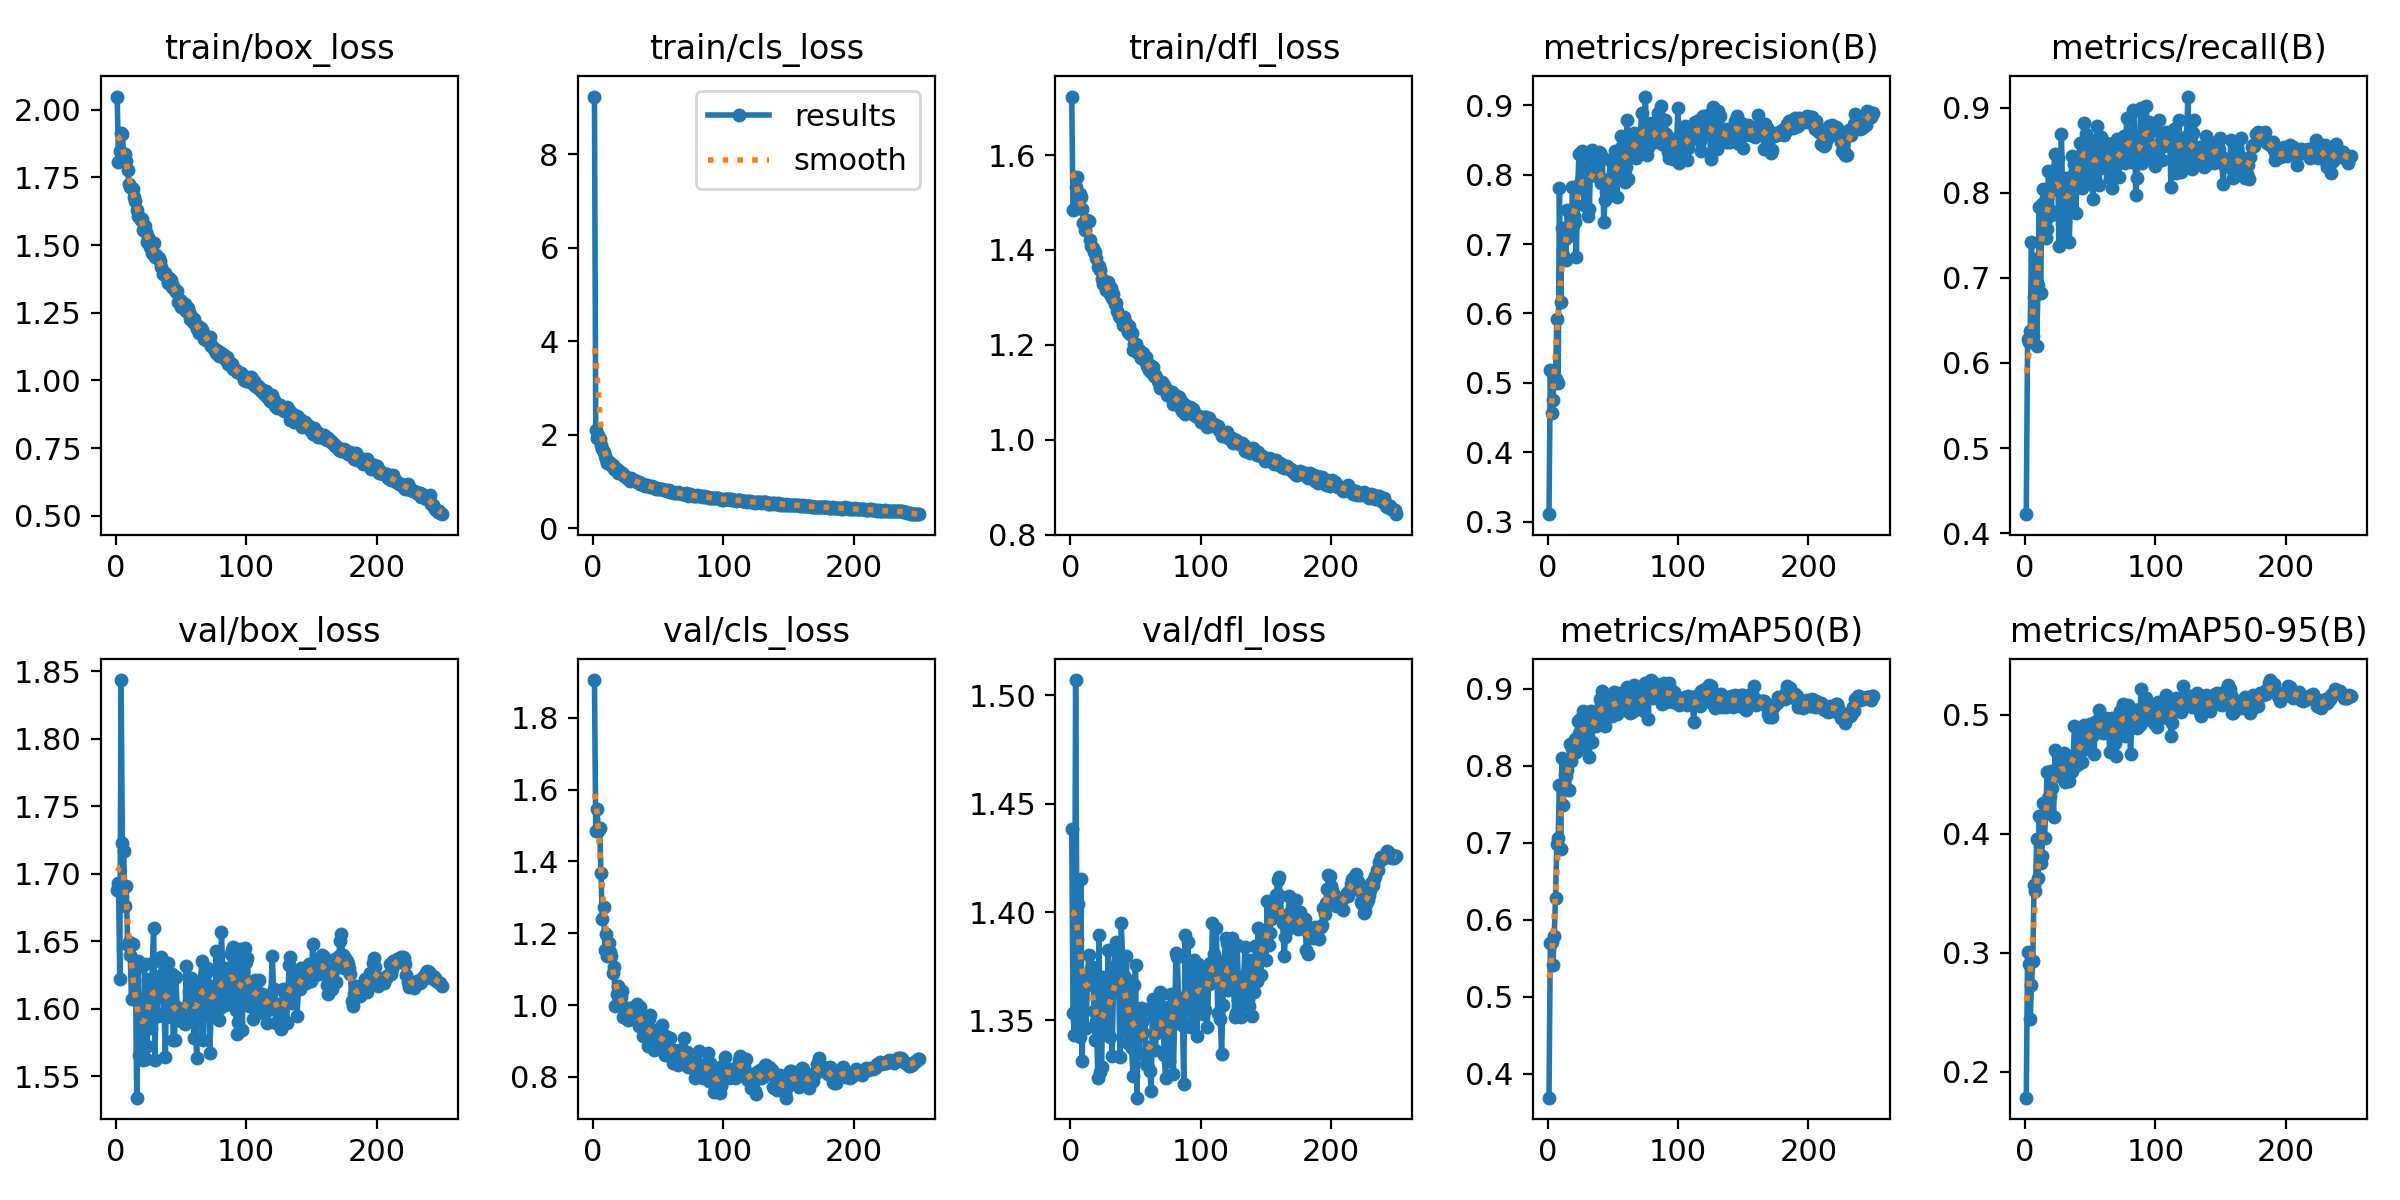

The data file committed next to this chart (first rows):
epoch, time, train/box_loss, train/cls_loss, train/dfl_loss, metrics/precision(B), metrics/recall(B), metrics/mAP50(B), metrics/mAP50-95(B), val/box_loss, val/cls_loss, val/dfl_loss, lr/pg0, lr/pg1, lr/pg2
1, 93.88, 2.049, 9.228, 1.724, 0.3106, 0.4224, 0.3688, 0.178, 1.688, 1.905, 1.438, 0.003316, 0.003316, 0.003316
2, 184.9, 1.809, 2.104, 1.485, 0.5191, 0.6277, 0.5694, 0.3005, 1.693, 1.484, 1.353, 0.006623, 0.006623, 0.006623
3, 276, 1.849, 1.931, 1.487, 0.4569, 0.6246, 0.5706, 0.2908, 1.622, 1.546, 1.343, 0.009903, 0.009903, 0.009903
4, 366.9, 1.915, 2.002, 1.533, 0.475, 0.6373, 0.5411, 0.2438, 1.843, 1.483, 1.507, 0.009881, 0.009881, 0.009881
5, 457.8, 1.91, 1.913, 1.555, 0.5051, 0.7415, 0.5787, 0.2729, 1.723, 1.493, 1.387, 0.009842, 0.009842, 0.009842
6, 548.7, 1.832, 1.772, 1.517, 0.5061, 0.6322, 0.6282, 0.2933, 1.717, 1.368, 1.404, 0.009802, 0.009802, 0.009802
7, 639.8, 1.835, 1.689, 1.518, 0.5916, 0.6774, 0.6984, 0.3564, 1.676, 1.241, 1.342, 0.009762, 0.009762, 0.009762
8, 730.7, 1.81, 1.637, 1.512, 0.4991, 0.7227, 0.7066, 0.3515, 1.691, 1.274, 1.415, 0.009723, 0.009723, 0.009723
9, 821.6, 1.78, 1.557, 1.486, 0.7801, 0.6202, 0.7747, 0.3951, 1.647, 1.153, 1.331, 0.009683, 0.009683, 0.009683
10, 912.6, 1.726, 1.48, 1.458, 0.6167, 0.6915, 0.6918, 0.3623, 1.649, 1.197, 1.365, 0.009644, 0.009644, 0.009644
11, 1004, 1.716, 1.408, 1.442, 0.7235, 0.783, 0.8102, 0.4148, 1.639, 1.137, 1.369, 0.009604, 0.009604, 0.009604
12, 1095, 1.709, 1.411, 1.459, 0.6841, 0.6825, 0.749, 0.3755, 1.607, 1.172, 1.347, 0.009564, 0.009564, 0.009564
13, 1186, 1.706, 1.408, 1.463, 0.7073, 0.7864, 0.7892, 0.3813, 1.648, 1.148, 1.366, 0.009525, 0.009525, 0.009525
14, 1277, 1.679, 1.364, 1.461, 0.6764, 0.8045, 0.7869, 0.4257, 1.608, 1.136, 1.38, 0.009485, 0.009485, 0.009485
15, 1369, 1.665, 1.352, 1.422, 0.7497, 0.765, 0.7945, 0.3966, 1.629, 1.089, 1.37, 0.009446, 0.009446, 0.009446
16, 1460, 1.628, 1.271, 1.409, 0.7115, 0.7464, 0.7679, 0.4207, 1.534, 1.105, 1.374, 0.009406, 0.009406, 0.009406
17, 1551, 1.608, 1.274, 1.403, 0.7472, 0.7571, 0.8284, 0.4519, 1.635, 0.997, 1.375, 0.009366, 0.009366, 0.009366
18, 1642, 1.605, 1.263, 1.396, 0.7141, 0.8256, 0.8056, 0.4299, 1.566, 1.031, 1.354, 0.009327, 0.009327, 0.009327
19, 1733, 1.593, 1.194, 1.395, 0.7825, 0.7799, 0.8226, 0.4314, 1.607, 1.054, 1.341, 0.009287, 0.009287, 0.009287
20, 1825, 1.598, 1.227, 1.382, 0.741, 0.7739, 0.8168, 0.4524, 1.578, 1.009, 1.35, 0.009248, 0.009248, 0.009248
21, 1916, 1.556, 1.182, 1.365, 0.7317, 0.8043, 0.835, 0.4384, 1.562, 1.023, 1.324, 0.009208, 0.009208, 0.009208
22, 2007, 1.569, 1.187, 1.366, 0.6812, 0.827, 0.8176, 0.4137, 1.633, 1.039, 1.389, 0.009168, 0.009168, 0.009168
23, 2098, 1.55, 1.152, 1.357, 0.781, 0.8454, 0.8578, 0.4705, 1.563, 0.9667, 1.326, 0.009129, 0.009129, 0.009129
24, 2190, 1.513, 1.109, 1.338, 0.8302, 0.8043, 0.8424, 0.4495, 1.572, 0.9958, 1.328, 0.009089, 0.009089, 0.009089
25, 2281, 1.53, 1.107, 1.329, 0.7886, 0.8403, 0.8602, 0.4665, 1.621, 0.9845, 1.37, 0.00905, 0.00905, 0.00905
26, 2372, 1.493, 1.075, 1.328, 0.8344, 0.7373, 0.8244, 0.4494, 1.622, 0.9677, 1.37, 0.00901, 0.00901, 0.00901
27, 2463, 1.501, 1.059, 1.316, 0.8097, 0.8174, 0.8709, 0.4645, 1.586, 0.9598, 1.344, 0.00897, 0.00897, 0.00897
28, 2554, 1.47, 1.021, 1.321, 0.7563, 0.8689, 0.8353, 0.4477, 1.634, 0.9922, 1.345, 0.008931, 0.008931, 0.008931
29, 2646, 1.508, 1.082, 1.331, 0.7977, 0.7893, 0.8646, 0.4487, 1.66, 0.9786, 1.382, 0.008891, 0.008891, 0.008891
30, 2737, 1.455, 1.028, 1.308, 0.7987, 0.7472, 0.8517, 0.4681, 1.562, 0.9823, 1.343, 0.008852, 0.008852, 0.008852
31, 2828, 1.463, 1.034, 1.319, 0.7406, 0.817, 0.8338, 0.4438, 1.622, 0.9809, 1.362, 0.008812, 0.008812, 0.008812
32, 2919, 1.452, 1.014, 1.299, 0.7504, 0.7788, 0.8105, 0.4535, 1.595, 0.9954, 1.334, 0.008772, 0.008772, 0.008772
33, 3010, 1.452, 1.018, 1.308, 0.8238, 0.8152, 0.8706, 0.4618, 1.624, 0.9964, 1.365, 0.008733, 0.008733, 0.008733
34, 3102, 1.441, 0.9991, 1.287, 0.8351, 0.7426, 0.8306, 0.4443, 1.61, 1.002, 1.383, 0.008693, 0.008693, 0.008693
35, 3193, 1.418, 0.984, 1.287, 0.8014, 0.7957, 0.86, 0.4521, 1.638, 0.9409, 1.386, 0.008654, 0.008654, 0.008654
36, 3284, 1.394, 0.9555, 1.272, 0.8032, 0.8427, 0.8687, 0.453, 1.622, 0.9944, 1.376, 0.008614, 0.008614, 0.008614
37, 3375, 1.399, 0.9423, 1.26, 0.7977, 0.8206, 0.8518, 0.4653, 1.597, 0.9405, 1.368, 0.008574, 0.008574, 0.008574
38, 3467, 1.397, 0.9515, 1.259, 0.8033, 0.8339, 0.8646, 0.4904, 1.564, 0.9148, 1.333, 0.008535, 0.008535, 0.008535
39, 3558, 1.379, 0.9356, 1.258, 0.8331, 0.7758, 0.863, 0.4621, 1.626, 0.9631, 1.395, 0.008495, 0.008495, 0.008495
40, 3649, 1.36, 0.9113, 1.241, 0.8305, 0.8179, 0.8867, 0.4579, 1.634, 0.9359, 1.38, 0.008456, 0.008456, 0.008456
41, 3741, 1.38, 0.9338, 1.258, 0.7883, 0.8265, 0.8792, 0.4663, 1.614, 0.9154, 1.37, 0.008416, 0.008416, 0.008416
42, 3832, 1.37, 0.8986, 1.24, 0.8256, 0.858, 0.8962, 0.4833, 1.594, 0.8856, 1.347, 0.008376, 0.008376, 0.008376
43, 3923, 1.346, 0.9116, 1.246, 0.7315, 0.8586, 0.865, 0.4782, 1.626, 0.9621, 1.38, 0.008337, 0.008337, 0.008337
44, 4014, 1.35, 0.8939, 1.228, 0.7632, 0.8056, 0.8507, 0.4601, 1.577, 0.9736, 1.339, 0.008297, 0.008297, 0.008297
45, 4106, 1.336, 0.9088, 1.239, 0.7756, 0.8824, 0.8777, 0.4915, 1.577, 0.9121, 1.343, 0.008258, 0.008258, 0.008258
46, 4197, 1.328, 0.8919, 1.223, 0.7875, 0.8486, 0.8763, 0.4749, 1.624, 0.9302, 1.368, 0.008218, 0.008218, 0.008218
47, 4288, 1.331, 0.8737, 1.224, 0.7944, 0.8691, 0.8877, 0.4711, 1.601, 0.8738, 1.337, 0.008178, 0.008178, 0.008178
48, 4379, 1.291, 0.8418, 1.189, 0.8211, 0.8107, 0.8846, 0.484, 1.592, 0.9162, 1.324, 0.008139, 0.008139, 0.008139
49, 4471, 1.298, 0.8556, 1.201, 0.785, 0.8452, 0.8649, 0.4818, 1.6, 0.9287, 1.366, 0.008099, 0.008099, 0.008099
50, 4562, 1.271, 0.8375, 1.202, 0.7976, 0.8623, 0.8781, 0.4922, 1.598, 0.9164, 1.375, 0.00806, 0.00806, 0.00806
51, 4653, 1.288, 0.8355, 1.185, 0.8071, 0.8593, 0.8957, 0.4845, 1.591, 0.8959, 1.314, 0.00802, 0.00802, 0.00802
52, 4744, 1.266, 0.8498, 1.182, 0.8339, 0.7926, 0.8788, 0.4829, 1.592, 0.8868, 1.349, 0.00798, 0.00798, 0.00798
53, 4835, 1.284, 0.8426, 1.189, 0.7672, 0.8368, 0.8668, 0.467, 1.589, 0.9436, 1.335, 0.007941, 0.007941, 0.007941
54, 4927, 1.255, 0.8111, 1.172, 0.8078, 0.8254, 0.874, 0.494, 1.632, 0.9177, 1.356, 0.007901, 0.007901, 0.007901
55, 5018, 1.267, 0.8246, 1.179, 0.8067, 0.878, 0.8936, 0.4939, 1.598, 0.8616, 1.349, 0.007862, 0.007862, 0.007862
56, 5109, 1.254, 0.8163, 1.184, 0.8553, 0.8308, 0.8879, 0.496, 1.613, 0.9082, 1.344, 0.007822, 0.007822, 0.007822
57, 5201, 1.226, 0.806, 1.167, 0.8417, 0.8087, 0.8897, 0.504, 1.601, 0.9124, 1.355, 0.007782, 0.007782, 0.007782
58, 5292, 1.238, 0.8116, 1.175, 0.8291, 0.8651, 0.8912, 0.4853, 1.623, 0.8733, 1.33, 0.007743, 0.007743, 0.007743
59, 5383, 1.217, 0.7824, 1.155, 0.7888, 0.8456, 0.8726, 0.4876, 1.613, 0.9098, 1.33, 0.007703, 0.007703, 0.007703
60, 5474, 1.226, 0.7771, 1.146, 0.8115, 0.8466, 0.8742, 0.4844, 1.579, 0.8636, 1.338, 0.007664, 0.007664, 0.007664
... 190 more rows
